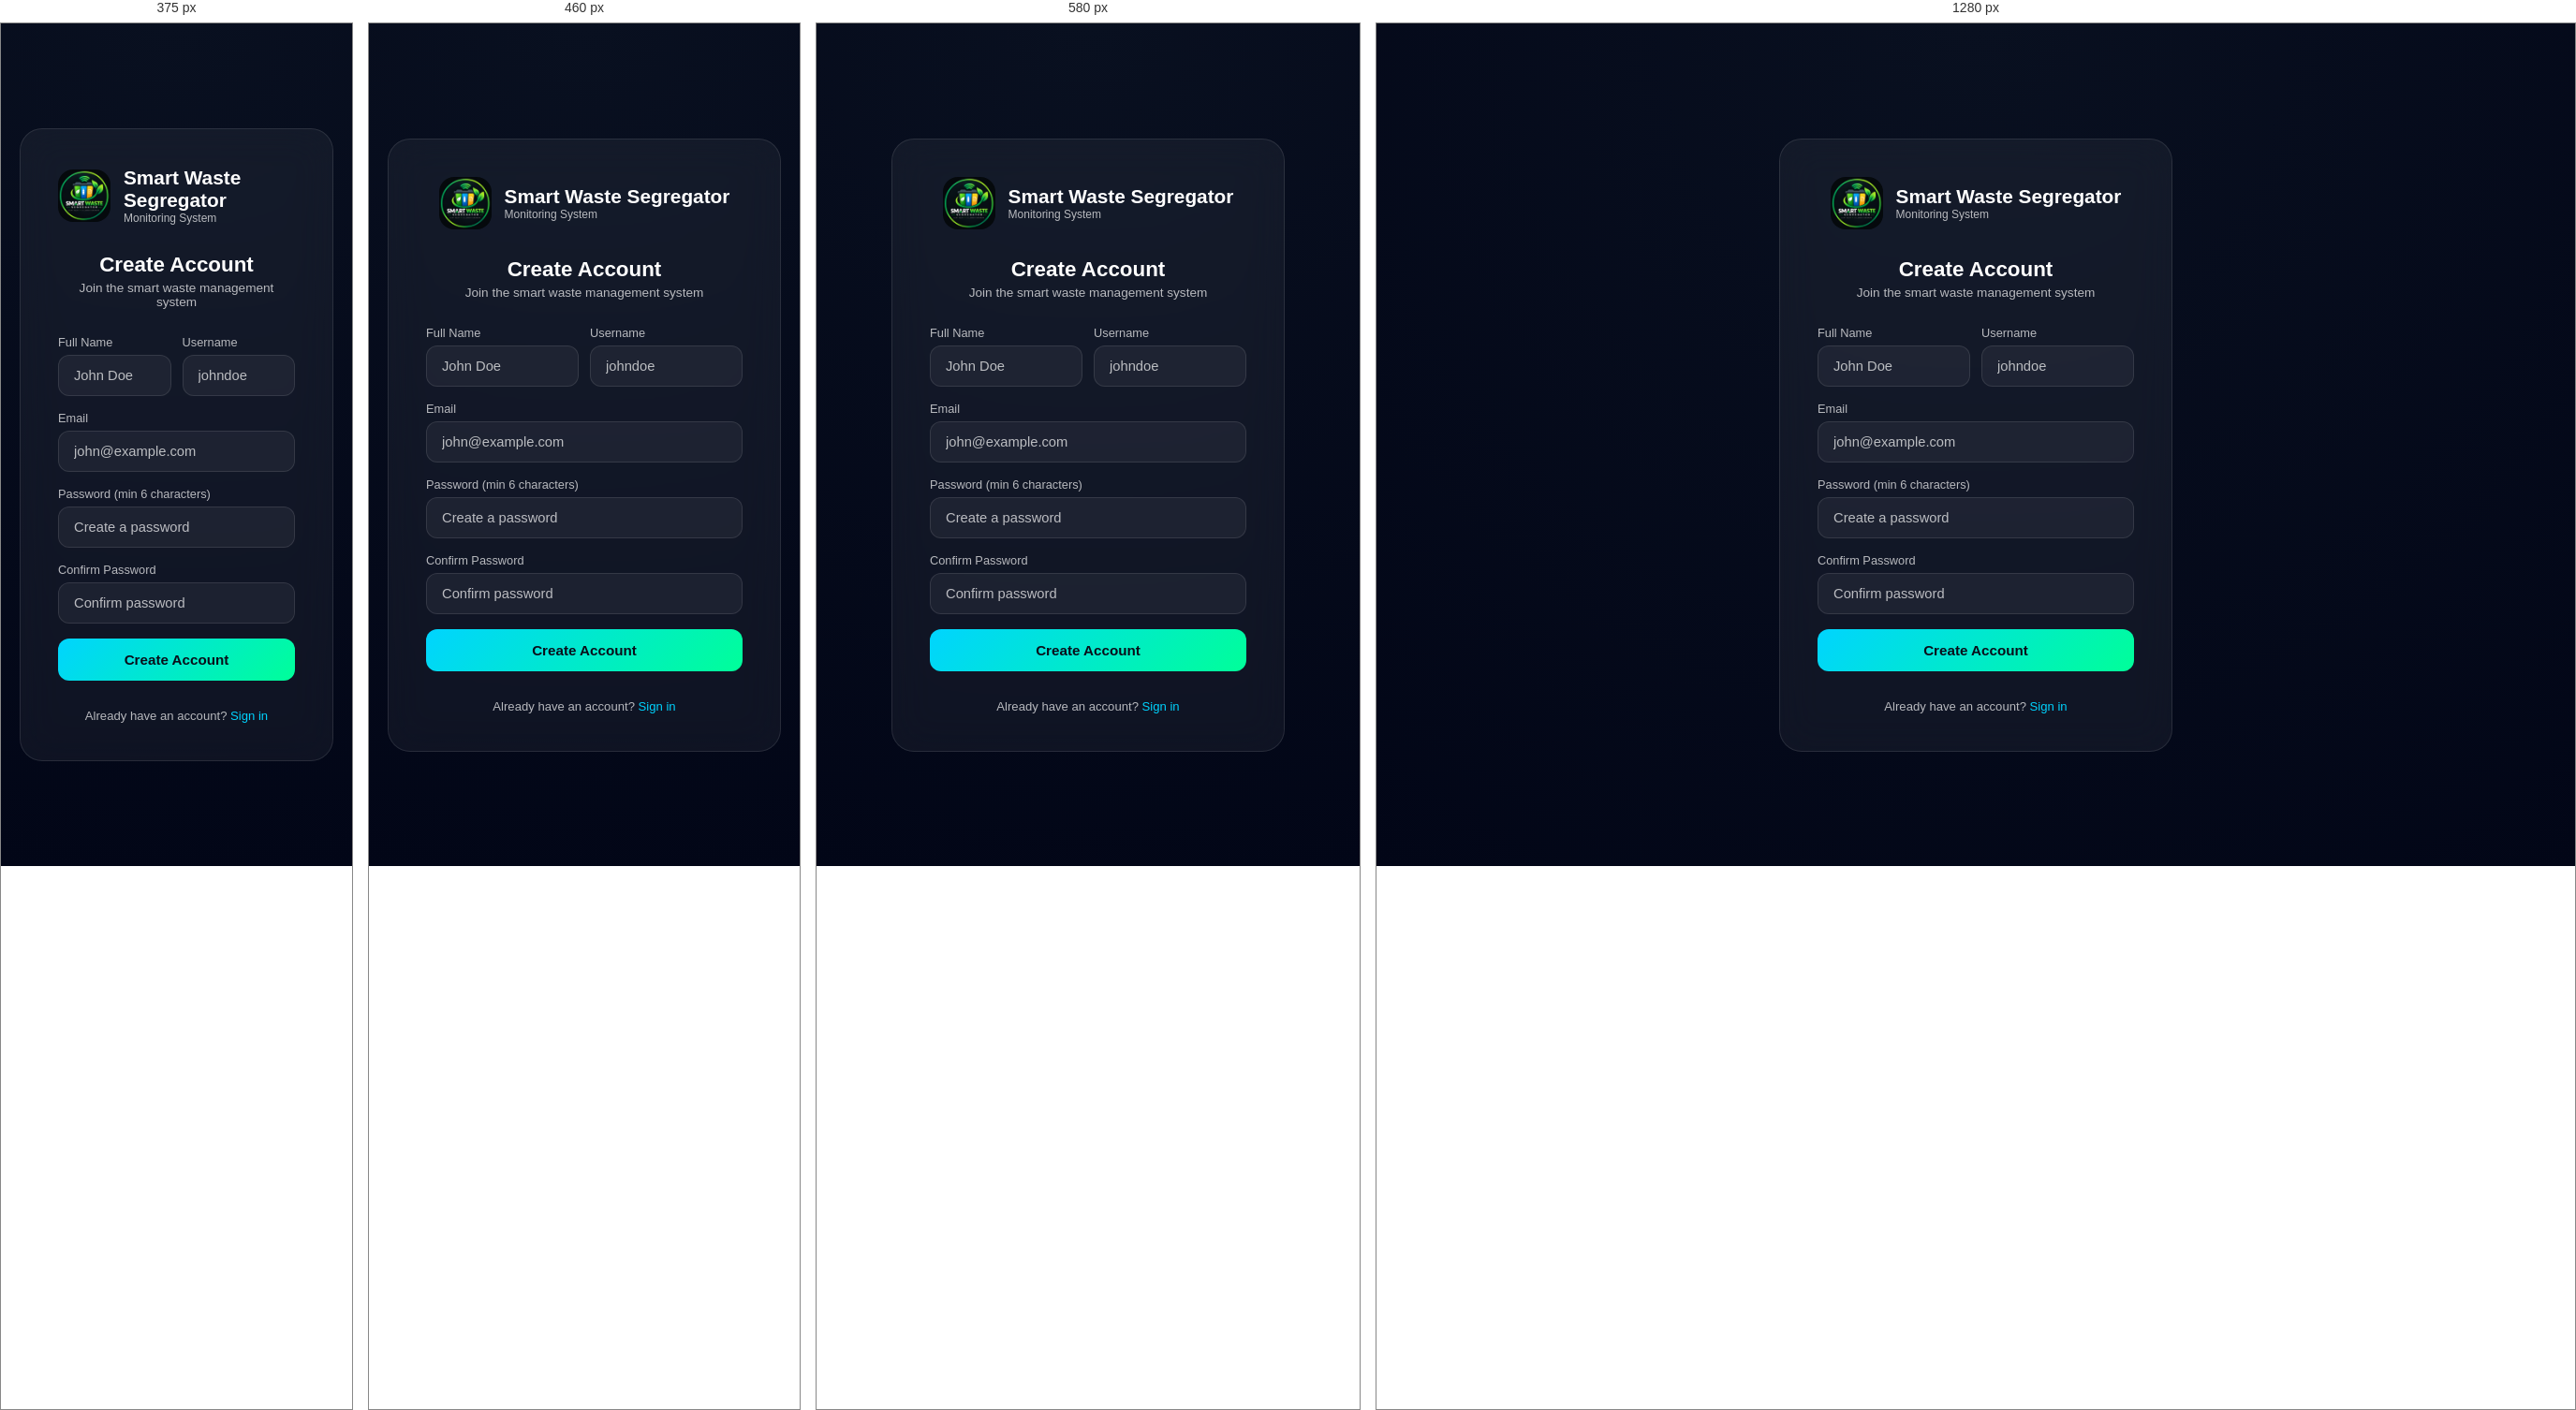
Rendered at 375 px, 460 px, 580 px and 1280 px, left to right.

<!-- file: register.html -->
<!DOCTYPE html>
<html lang="en">
<head>
<meta charset="UTF-8">
<link rel="icon" type="image/png" sizes="32x32" href="/frontend/assets/images/favicon-32x32.png?v=1">
<link rel="icon" type="image/png" sizes="16x16" href="/frontend/assets/images/favicon-16x16.png?v=1">
<link rel="icon" type="image/png" sizes="192x192" href="/frontend/assets/images/logo.png?v=1" media="(prefers-color-scheme: light)">
<link rel="icon" type="image/png" sizes="192x192" href="/frontend/assets/images/logo-dark.png?v=1" media="(prefers-color-scheme: dark)">
<link rel="shortcut icon" href="/frontend/assets/images/favicon.ico?v=1">
<link rel="apple-touch-icon" sizes="180x180" href="/frontend/assets/images/apple-touch-icon.png?v=1">
<meta name="theme-color" content="#091020">
<meta name="viewport" content="width=device-width, initial-scale=1.0">
<title>Register - Smart Waste Segregator</title>
<link rel="stylesheet" href="/frontend/shared/css/themes.css">
<link rel="stylesheet" href="/frontend/shared/css/login-loader.css">
<link rel="preload" as="image" href="/frontend/assets/images/loader-bg.jpg">
<script src="/frontend/shared/js/login-loader.js" defer></script>
<style>
@import url('https://fonts.googleapis.com/css2?family=Poppins:wght@300;400;500;600;700&display=swap');
*{margin:0;padding:0;box-sizing:border-box;}
body{min-height:100vh;background:var(--bg-primary);font-family:"Poppins",sans-serif;color:var(--text-primary);display:flex;align-items:center;justify-content:center;overflow-x:hidden;}

.register-box{width:100%;max-width:420px;padding:40px;background:var(--bg-card);border:1px solid var(--border-color);border-radius:24px;backdrop-filter:blur(20px);margin:40px 20px;position:relative;z-index:2;}
.logo{display:flex;align-items:center;justify-content:center;gap:14px;margin-bottom:30px;}
.logo-icon{width:56px;height:56px;border-radius:16px;object-fit:cover;flex-shrink:0;}
.logo-text h1{font-size:1.3rem;font-weight:700;color:var(--text-primary);}
.logo-text p{font-size:0.75rem;color:var(--text-secondary);}
.welcome{text-align:center;margin-bottom:28px;}
.welcome h2{font-size:1.4rem;font-weight:600;margin-bottom:4px;}
.welcome p{font-size:0.85rem;color:var(--text-secondary);}

.form-group{margin-bottom:16px;}
.form-group label{display:block;font-size:0.8rem;font-weight:500;color:var(--text-secondary);margin-bottom:6px;}
.form-group input{width:100%;padding:13px 16px;background:var(--bg-secondary);border:1px solid var(--border-color);border-radius:12px;color:var(--text-primary);font-family:inherit;font-size:0.92rem;transition:all 0.3s;outline:none;}
.form-group input:focus{border-color:var(--accent-primary);box-shadow:var(--glow);}
.form-group input::placeholder{color:var(--text-secondary);}
.form-row{display:grid;grid-template-columns:1fr 1fr;gap:12px;}

.btn{width:100%;padding:14px;border:none;border-radius:12px;font-family:inherit;font-size:0.95rem;font-weight:600;cursor:pointer;transition:all 0.3s;}
.btn-primary{background:linear-gradient(135deg,var(--accent-primary),var(--accent-secondary));color:#0a0e1a;margin-bottom:12px;}
.btn-primary:hover{transform:translateY(-2px);box-shadow:0 8px 25px rgba(0,212,255,0.25);}
.btn-primary:disabled{opacity:0.5;cursor:not-allowed;transform:none;}

.error{background:color-mix(in srgb,var(--danger) 9%,transparent);border:1px solid color-mix(in srgb,var(--danger) 22%,transparent);color:var(--danger);padding:10px 14px;border-radius:10px;font-size:0.82rem;margin-bottom:14px;display:none;}
.success{background:color-mix(in srgb,var(--success) 9%,transparent);border:1px solid color-mix(in srgb,var(--success) 22%,transparent);color:var(--success);padding:10px 14px;border-radius:10px;font-size:0.82rem;margin-bottom:14px;display:none;}

.links{text-align:center;margin-top:18px;font-size:0.82rem;color:var(--text-secondary);}
.links a{color:var(--accent-primary);text-decoration:none;font-weight:500;}
.links a:hover{text-decoration:underline;}

.particle{position:fixed;background:color-mix(in srgb,var(--accent-primary) 18%,transparent);border-radius:50%;pointer-events:none;animation:pfloat 12s linear infinite;}
@keyframes pfloat{0%{transform:translateY(0) scale(1);opacity:0.4;}50%{transform:translateY(-60px) scale(1.2);opacity:0.7;}100%{transform:translateY(0) scale(1);opacity:0.3;}}
</style>
<script type="module" src="/frontend/shared/js/pwa.js"></script>
</head>
<body>

<div class="register-box">
  <div class="logo">
    <img class="logo-icon brand-logo-light" src="/frontend/assets/images/logo.png" alt="Smart Waste Segregator logo" width="56" height="56">
    <img class="logo-icon brand-logo-dark" src="/frontend/assets/images/logo-dark.png" alt="Smart Waste Segregator logo" width="56" height="56">
    <div class="logo-text">
      <h1>Smart Waste Segregator</h1>
      <p>Monitoring System</p>
    </div>
  </div>

  <div class="welcome">
    <h2>Create Account</h2>
    <p>Join the smart waste management system</p>
  </div>

  <div class="error" id="error"></div>
  <div class="success" id="success"></div>

  <form id="registerForm" onsubmit="return handleRegister(event)">
    <div class="form-row">
      <div class="form-group">
        <label>Full Name</label>
        <input type="text" id="fullName" placeholder="John Doe" required>
      </div>
      <div class="form-group">
        <label>Username</label>
        <input type="text" id="username" placeholder="johndoe" required>
      </div>
    </div>
    <div class="form-group">
      <label>Email</label>
      <input type="email" id="email" placeholder="john@example.com" required>
    </div>
    <div class="form-group">
      <label>Password (min 6 characters)</label>
      <input type="password" id="password" placeholder="Create a password" required minlength="6">
    </div>
    <div class="form-group">
      <label>Confirm Password</label>
      <input type="password" id="confirmPassword" placeholder="Confirm password" required>
    </div>
    <button type="submit" class="btn btn-primary" id="regBtn">Create Account</button>
  </form>

  <div class="links">
    Already have an account? <a href="/">Sign in</a>
  </div>
</div>

<script>
for(var i=0;i<15;i++){var p=document.createElement('div');p.className='particle';var s=2+Math.random()*5;p.style.cssText='width:'+s+'px;height:'+s+'px;left:'+Math.random()*100+'vw;top:'+Math.random()*100+'vh;animation-duration:'+(8+Math.random()*10)+'s;animation-delay:'+Math.random()*5+'s;';document.body.appendChild(p);}

var regInFlight = false;

function handleRegister(e) {
  e.preventDefault();
  if (regInFlight) return false; // hard guard against duplicate submissions
  var errorEl = document.getElementById('error');
  var successEl = document.getElementById('success');
  var btn = document.getElementById('regBtn');

  errorEl.style.display = 'none';
  successEl.style.display = 'none';

  var pw = document.getElementById('password').value;
  var cpw = document.getElementById('confirmPassword').value;
  if (pw !== cpw) {
    errorEl.textContent = 'Passwords do not match';
    errorEl.style.display = 'block';
    return false;
  }

  btn.disabled = true;
  btn.textContent = 'Creating account...';
  regInFlight = true;

  var data = {
    fullName: document.getElementById('fullName').value.trim(),
    username: document.getElementById('username').value.trim(),
    email: document.getElementById('email').value.trim(),
    password: pw
  };

  fetch('/api/auth/register', {
    method: 'POST',
    headers: {'Content-Type': 'application/json'},
    body: JSON.stringify(data)
  })
  .then(function(res) { return res.json().then(function(j) { return {ok: res.ok, data: j}; }); })
  .then(function(res) {
    if (res.ok) {
      var nu = res.data.user || { username: document.getElementById('username').value.trim(),
                                 fullName: document.getElementById('fullName').value.trim() };
      // Sign the new account in silently so the loader can run its real flow.
      return fetch('/api/auth/login', {
        method: 'POST',
        headers: {'Content-Type': 'application/json'},
        body: JSON.stringify({ username: data.username, password: pw }),
        credentials: 'include'
      })
        .then(function(lr) { return lr.ok ? lr.json() : null; })
        .then(function(ld) {
          window.showLoginLoader({
            user: (ld && ld.user) || nu,
            register: true,
            dest: '/dashboard.html',
            initialStatus: 'Creating your account...'
          });
        })
        .catch(function() {
          window.showLoginLoader({
            user: nu,
            register: true,
            dest: '/dashboard.html',
            initialStatus: 'Creating your account...'
          });
        });
    } else {
      errorEl.textContent = res.data.error || 'Registration failed';
      errorEl.style.display = 'block';
      regInFlight = false;
      btn.disabled = false;
      btn.textContent = 'Create Account';
    }
  })
  .catch(function(err) {
    errorEl.textContent = 'Server not reachable. Make sure Flask is running.';
    errorEl.style.display = 'block';
    regInFlight = false;
    btn.disabled = false;
    btn.textContent = 'Create Account';
  });

  return false;
}
</script>
<script src="/frontend/shared/js/emailjs-config.js"></script>
<script src="/frontend/shared/js/chat-widget.js"></script>
<script type="module" src="/frontend/shared/js/theme-switcher.js"></script>
</body>
</html>


/* @media block from shared/css/themes.css */
@media (max-width: 400px) {
  .sidebar-actions {
    grid-template-columns: 1fr;
  }
}

/* @media block from shared/css/themes.css */
@media (max-width: 640px) {
  .toast-container {
    left: 12px;
    right: 12px;
    align-items: stretch;
  }
  .toast {
    width: auto;
    max-width: none;
  }
}

/* @media block from shared/css/login-loader.css */
@media (max-width: 520px) {
  .swl-barrow { flex-direction: column; gap: 10px; }
  .swl-bar { width: min(420px, 82vw); }
  .swl-pct { text-align: center; }
}